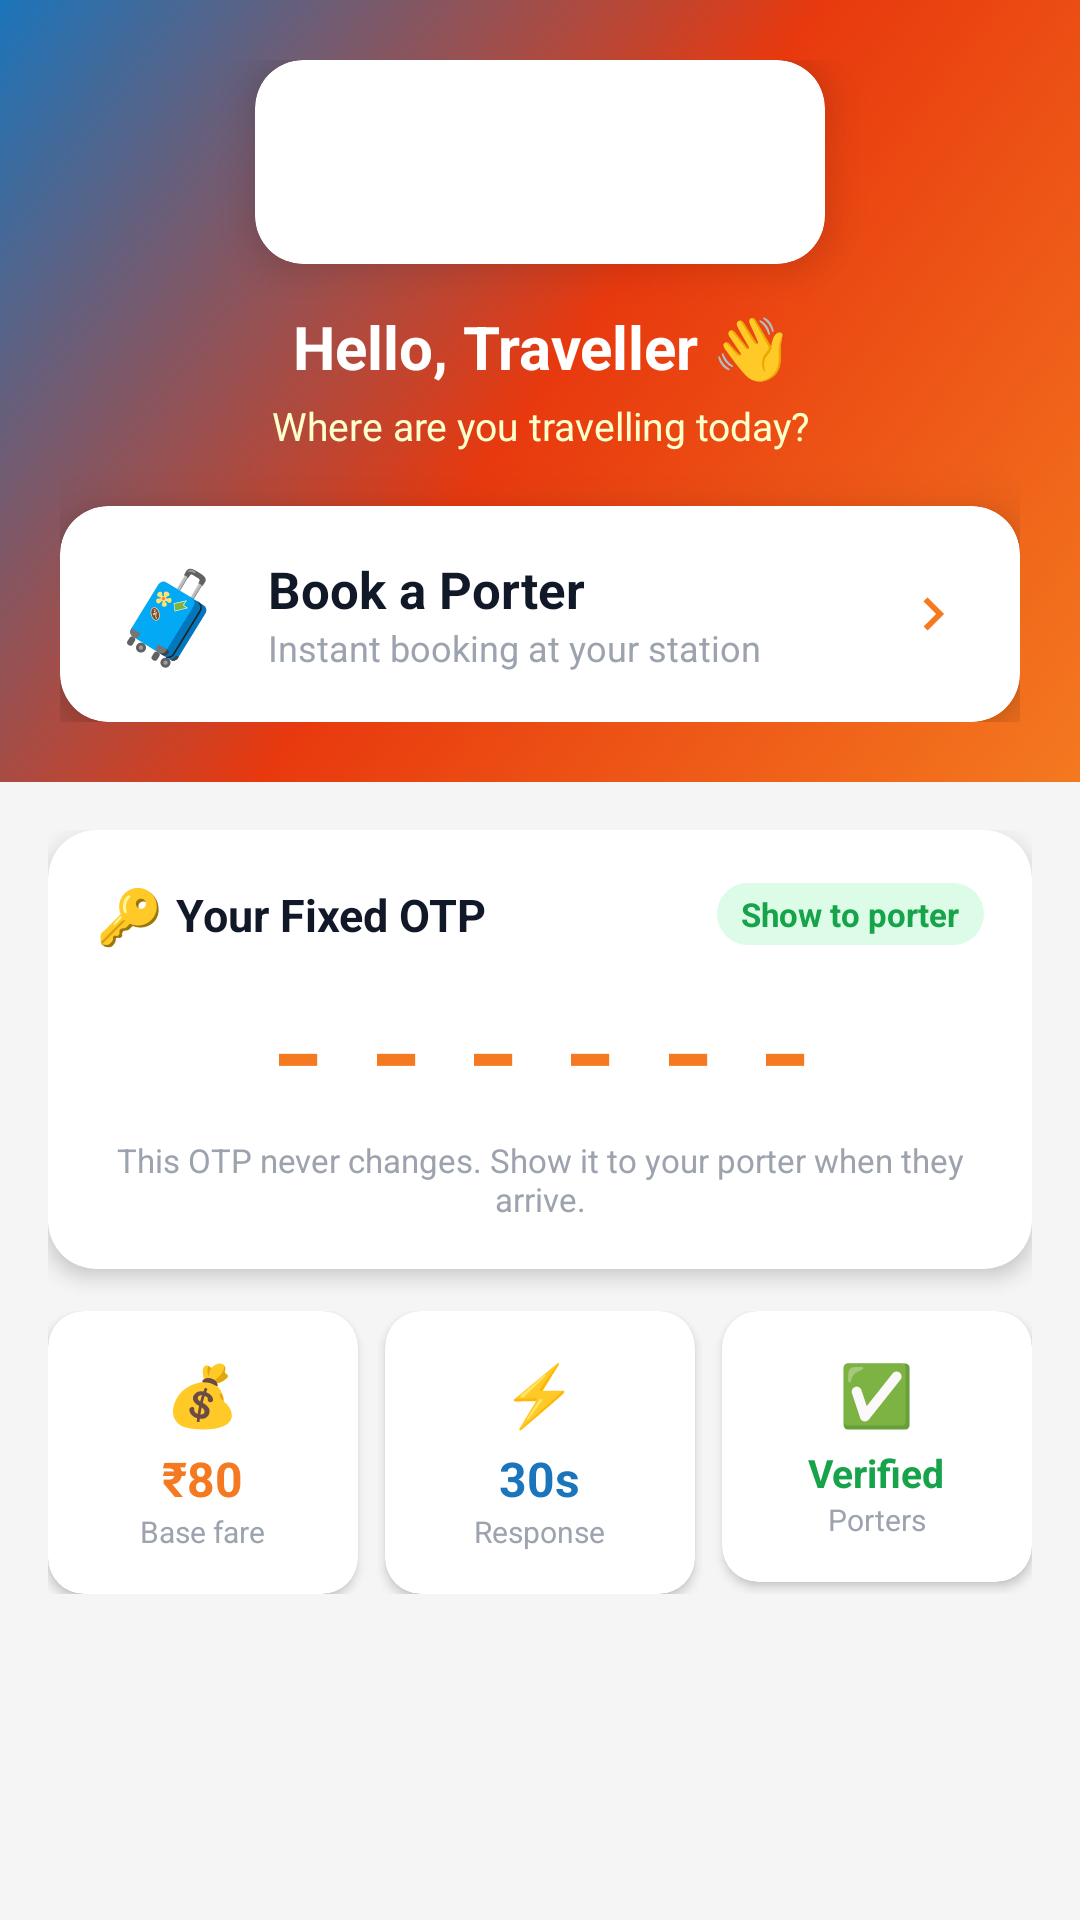

Layout XML and referenced resources for this Android screen:
<!-- AndroidManifest.xml: application theme Theme.HelloCoolie -->
<!-- res/layout/fragment_user_home.xml -->
<?xml version="1.0" encoding="utf-8"?>
<LinearLayout
    xmlns:android="http://schemas.android.com/apk/res/android"
    xmlns:app="http://schemas.android.com/apk/res-auto"
    android:layout_width="match_parent"
    android:layout_height="match_parent"
    android:orientation="vertical"
    android:background="@color/white">

    
    <LinearLayout
        android:layout_width="match_parent"
        android:layout_height="wrap_content"
        android:background="@drawable/bg_gradient_orange_blue"
        android:orientation="vertical"
        android:padding="20dp"
        android:paddingTop="36dp"
        android:paddingBottom="28dp">

        
        <androidx.cardview.widget.CardView
            android:layout_width="wrap_content"
            android:layout_height="wrap_content"
            android:layout_gravity="center"
            android:layout_marginBottom="14dp"
            app:cardCornerRadius="16dp"
            app:cardElevation="8dp"
            app:cardBackgroundColor="@color/white">
            <ImageView
                android:layout_width="190dp"
                android:layout_height="68dp"
                android:src="@drawable/logo"
                android:scaleType="fitCenter"
                android:padding="10dp"/>
        </androidx.cardview.widget.CardView>

        <TextView
            android:id="@+id/tv_welcome"
            android:layout_width="match_parent"
            android:layout_height="wrap_content"
            android:text="Hello, Traveller 👋"
            android:textColor="@color/white"
            android:textSize="20sp"
            android:textStyle="bold"
            android:gravity="center"
            android:layout_marginBottom="4dp"/>

        <TextView
            android:layout_width="match_parent"
            android:layout_height="wrap_content"
            android:text="Where are you travelling today?"
            android:textColor="#FFFFFFCC"
            android:textSize="13sp"
            android:gravity="center"
            android:layout_marginBottom="18dp"/>

        
        <androidx.cardview.widget.CardView
            android:layout_width="match_parent"
            android:layout_height="wrap_content"
            app:cardCornerRadius="16dp"
            app:cardElevation="12dp"
            app:cardBackgroundColor="@color/white">
            <LinearLayout
                android:id="@+id/btn_book_coolie"
                android:layout_width="match_parent"
                android:layout_height="72dp"
                android:orientation="horizontal"
                android:gravity="center_vertical"
                android:paddingLeft="18dp"
                android:paddingRight="18dp"
                android:clickable="true"
                android:focusable="true"
                android:background="?attr/selectableItemBackground">
                <TextView android:layout_width="wrap_content" android:layout_height="wrap_content"
                    android:text="🧳" android:textSize="30sp" android:layout_marginEnd="14dp"/>
                <LinearLayout android:layout_width="0dp" android:layout_height="wrap_content"
                    android:layout_weight="1" android:orientation="vertical">
                    <TextView android:layout_width="wrap_content" android:layout_height="wrap_content"
                        android:text="Book a Porter"
                        android:textColor="@color/gray_900" android:textSize="17sp" android:textStyle="bold"/>
                    <TextView android:layout_width="wrap_content" android:layout_height="wrap_content"
                        android:text="Instant booking at your station"
                        android:textColor="@color/gray_400" android:textSize="12sp"/>
                </LinearLayout>
                <ImageView android:layout_width="22dp" android:layout_height="22dp"
                    android:src="@drawable/ic_arrow_right" app:tint="@color/hc_orange"/>
            </LinearLayout>
        </androidx.cardview.widget.CardView>
    </LinearLayout>

    
    <ScrollView
        android:layout_width="match_parent"
        android:layout_height="0dp"
        android:layout_weight="1"
        android:background="#F5F5F5">

        <LinearLayout
            android:layout_width="match_parent"
            android:layout_height="wrap_content"
            android:orientation="vertical"
            android:padding="16dp">

            
            <androidx.cardview.widget.CardView
                android:layout_width="match_parent"
                android:layout_height="wrap_content"
                android:layout_marginBottom="14dp"
                app:cardCornerRadius="16dp"
                app:cardElevation="4dp"
                app:cardBackgroundColor="@color/white"
                app:strokeColor="@color/hc_orange"
                app:strokeWidth="2dp">
                <LinearLayout
                    android:layout_width="match_parent"
                    android:layout_height="wrap_content"
                    android:orientation="vertical"
                    android:padding="16dp">

                    <LinearLayout android:layout_width="match_parent" android:layout_height="wrap_content"
                        android:orientation="horizontal" android:gravity="center_vertical"
                        android:layout_marginBottom="8dp">
                        <TextView android:layout_width="wrap_content" android:layout_height="wrap_content"
                            android:text="🔑 " android:textSize="18sp"/>
                        <TextView android:layout_width="0dp" android:layout_height="wrap_content"
                            android:layout_weight="1"
                            android:text="Your Fixed OTP"
                            android:textColor="@color/gray_900" android:textSize="15sp"
                            android:textStyle="bold"/>
                        <TextView android:layout_width="wrap_content" android:layout_height="wrap_content"
                            android:text="Show to porter"
                            android:textColor="@color/hc_green" android:textSize="11sp"
                            android:textStyle="bold"
                            android:background="@drawable/badge_green"
                            android:paddingLeft="8dp" android:paddingRight="8dp"
                            android:paddingTop="3dp" android:paddingBottom="3dp"/>
                    </LinearLayout>

                    <TextView
                        android:id="@+id/tv_my_otp"
                        android:layout_width="match_parent"
                        android:layout_height="wrap_content"
                        android:text="------"
                        android:textSize="36sp"
                        android:textStyle="bold"
                        android:textColor="@color/hc_orange"
                        android:gravity="center"
                        android:letterSpacing="0.3"
                        android:fontFamily="monospace"
                        android:layout_marginBottom="6dp"/>

                    <TextView android:layout_width="match_parent" android:layout_height="wrap_content"
                        android:text="This OTP never changes. Show it to your porter when they arrive."
                        android:textColor="@color/gray_400" android:textSize="11sp"
                        android:gravity="center"/>
                </LinearLayout>
            </androidx.cardview.widget.CardView>

            
            <LinearLayout android:layout_width="match_parent" android:layout_height="wrap_content"
                android:orientation="horizontal" android:layout_marginBottom="80dp">

                <androidx.cardview.widget.CardView android:layout_width="0dp" android:layout_height="wrap_content"
                    android:layout_weight="1" android:layout_marginEnd="6dp"
                    app:cardCornerRadius="12dp" app:cardElevation="2dp" app:cardBackgroundColor="@color/white">
                    <LinearLayout android:layout_width="match_parent" android:layout_height="wrap_content"
                        android:orientation="vertical" android:padding="14dp" android:gravity="center">
                        <TextView android:layout_width="wrap_content" android:layout_height="wrap_content"
                            android:text="💰" android:textSize="20sp" android:layout_marginBottom="4dp"/>
                        <TextView android:layout_width="wrap_content" android:layout_height="wrap_content"
                            android:text="₹80" android:textSize="16sp" android:textStyle="bold"
                            android:textColor="@color/hc_orange"/>
                        <TextView android:layout_width="wrap_content" android:layout_height="wrap_content"
                            android:text="Base fare" android:textColor="@color/gray_400" android:textSize="10sp"/>
                    </LinearLayout>
                </androidx.cardview.widget.CardView>

                <androidx.cardview.widget.CardView android:layout_width="0dp" android:layout_height="wrap_content"
                    android:layout_weight="1" android:layout_marginLeft="3dp" android:layout_marginRight="3dp"
                    app:cardCornerRadius="12dp" app:cardElevation="2dp" app:cardBackgroundColor="@color/white">
                    <LinearLayout android:layout_width="match_parent" android:layout_height="wrap_content"
                        android:orientation="vertical" android:padding="14dp" android:gravity="center">
                        <TextView android:layout_width="wrap_content" android:layout_height="wrap_content"
                            android:text="⚡" android:textSize="20sp" android:layout_marginBottom="4dp"/>
                        <TextView android:layout_width="wrap_content" android:layout_height="wrap_content"
                            android:text="30s" android:textSize="16sp" android:textStyle="bold"
                            android:textColor="@color/hc_blue"/>
                        <TextView android:layout_width="wrap_content" android:layout_height="wrap_content"
                            android:text="Response" android:textColor="@color/gray_400" android:textSize="10sp"/>
                    </LinearLayout>
                </androidx.cardview.widget.CardView>

                <androidx.cardview.widget.CardView android:layout_width="0dp" android:layout_height="wrap_content"
                    android:layout_weight="1" android:layout_marginStart="6dp"
                    app:cardCornerRadius="12dp" app:cardElevation="2dp" app:cardBackgroundColor="@color/white">
                    <LinearLayout android:layout_width="match_parent" android:layout_height="wrap_content"
                        android:orientation="vertical" android:padding="14dp" android:gravity="center">
                        <TextView android:layout_width="wrap_content" android:layout_height="wrap_content"
                            android:text="✅" android:textSize="20sp" android:layout_marginBottom="4dp"/>
                        <TextView android:layout_width="wrap_content" android:layout_height="wrap_content"
                            android:text="Verified" android:textSize="13sp" android:textStyle="bold"
                            android:textColor="@color/hc_green"/>
                        <TextView android:layout_width="wrap_content" android:layout_height="wrap_content"
                            android:text="Porters" android:textColor="@color/gray_400" android:textSize="10sp"/>
                    </LinearLayout>
                </androidx.cardview.widget.CardView>
            </LinearLayout>

        </LinearLayout>
    </ScrollView>

</LinearLayout>
<!-- resources referenced by this layout -->
<resources>
  <color name="gray_400">#9CA3AF</color>
  <color name="gray_900">#111827</color>
  <color name="hc_blue">#1B75BB</color>
  <color name="hc_green">#16A34A</color>
  <color name="hc_orange">#F47920</color>
  <color name="white">#FFFFFF</color>
  <!-- drawable badge_green (drawable) -->
  <?xml version="1.0" encoding="utf-8"?>
  <shape xmlns:android="http://schemas.android.com/apk/res/android" android:shape="rectangle">
      <solid android:color="#DCFCE7"/>
      <corners android:radius="999dp"/>
  </shape>
  <!-- drawable bg_gradient_orange_blue (drawable) -->
  <?xml version="1.0" encoding="utf-8"?>
  <shape xmlns:android="http://schemas.android.com/apk/res/android" android:shape="rectangle">
      <gradient
          android:startColor="#F47920"
          android:centerColor="#E8390E"
          android:endColor="#1B75BB"
          android:angle="135"/>
  </shape>
  <!-- drawable ic_arrow_right (drawable) -->
  <?xml version="1.0" encoding="utf-8"?>
  <vector xmlns:android="http://schemas.android.com/apk/res/android"
      android:width="24dp" android:height="24dp"
      android:viewportWidth="24" android:viewportHeight="24">
      <path android:fillColor="#000000"
          android:pathData="M10,6L8.59,7.41 13.17,12l-4.58,4.59L10,18l6,-6z"/>
  </vector>
  <style name="Theme.HelloCoolie" parent="Theme.Material3.Light.NoActionBar">
          <item name="colorPrimary">@color/hc_orange</item>
          <item name="colorPrimaryDark">@color/hc_orange_dark</item>
          <item name="colorAccent">@color/hc_blue</item>
          <item name="colorOnPrimary">@color/white</item>
          <item name="colorSecondary">@color/hc_blue</item>
          <item name="colorOnSecondary">@color/white</item>
          <item name="colorSurface">@color/white</item>
          <item name="android:statusBarColor">@color/white</item>
          <item name="android:windowLightStatusBar">true</item>
          <item name="android:navigationBarColor">@color/white</item>
      </style>
  <color name="hc_orange_dark">#D4621A</color>
</resources>
